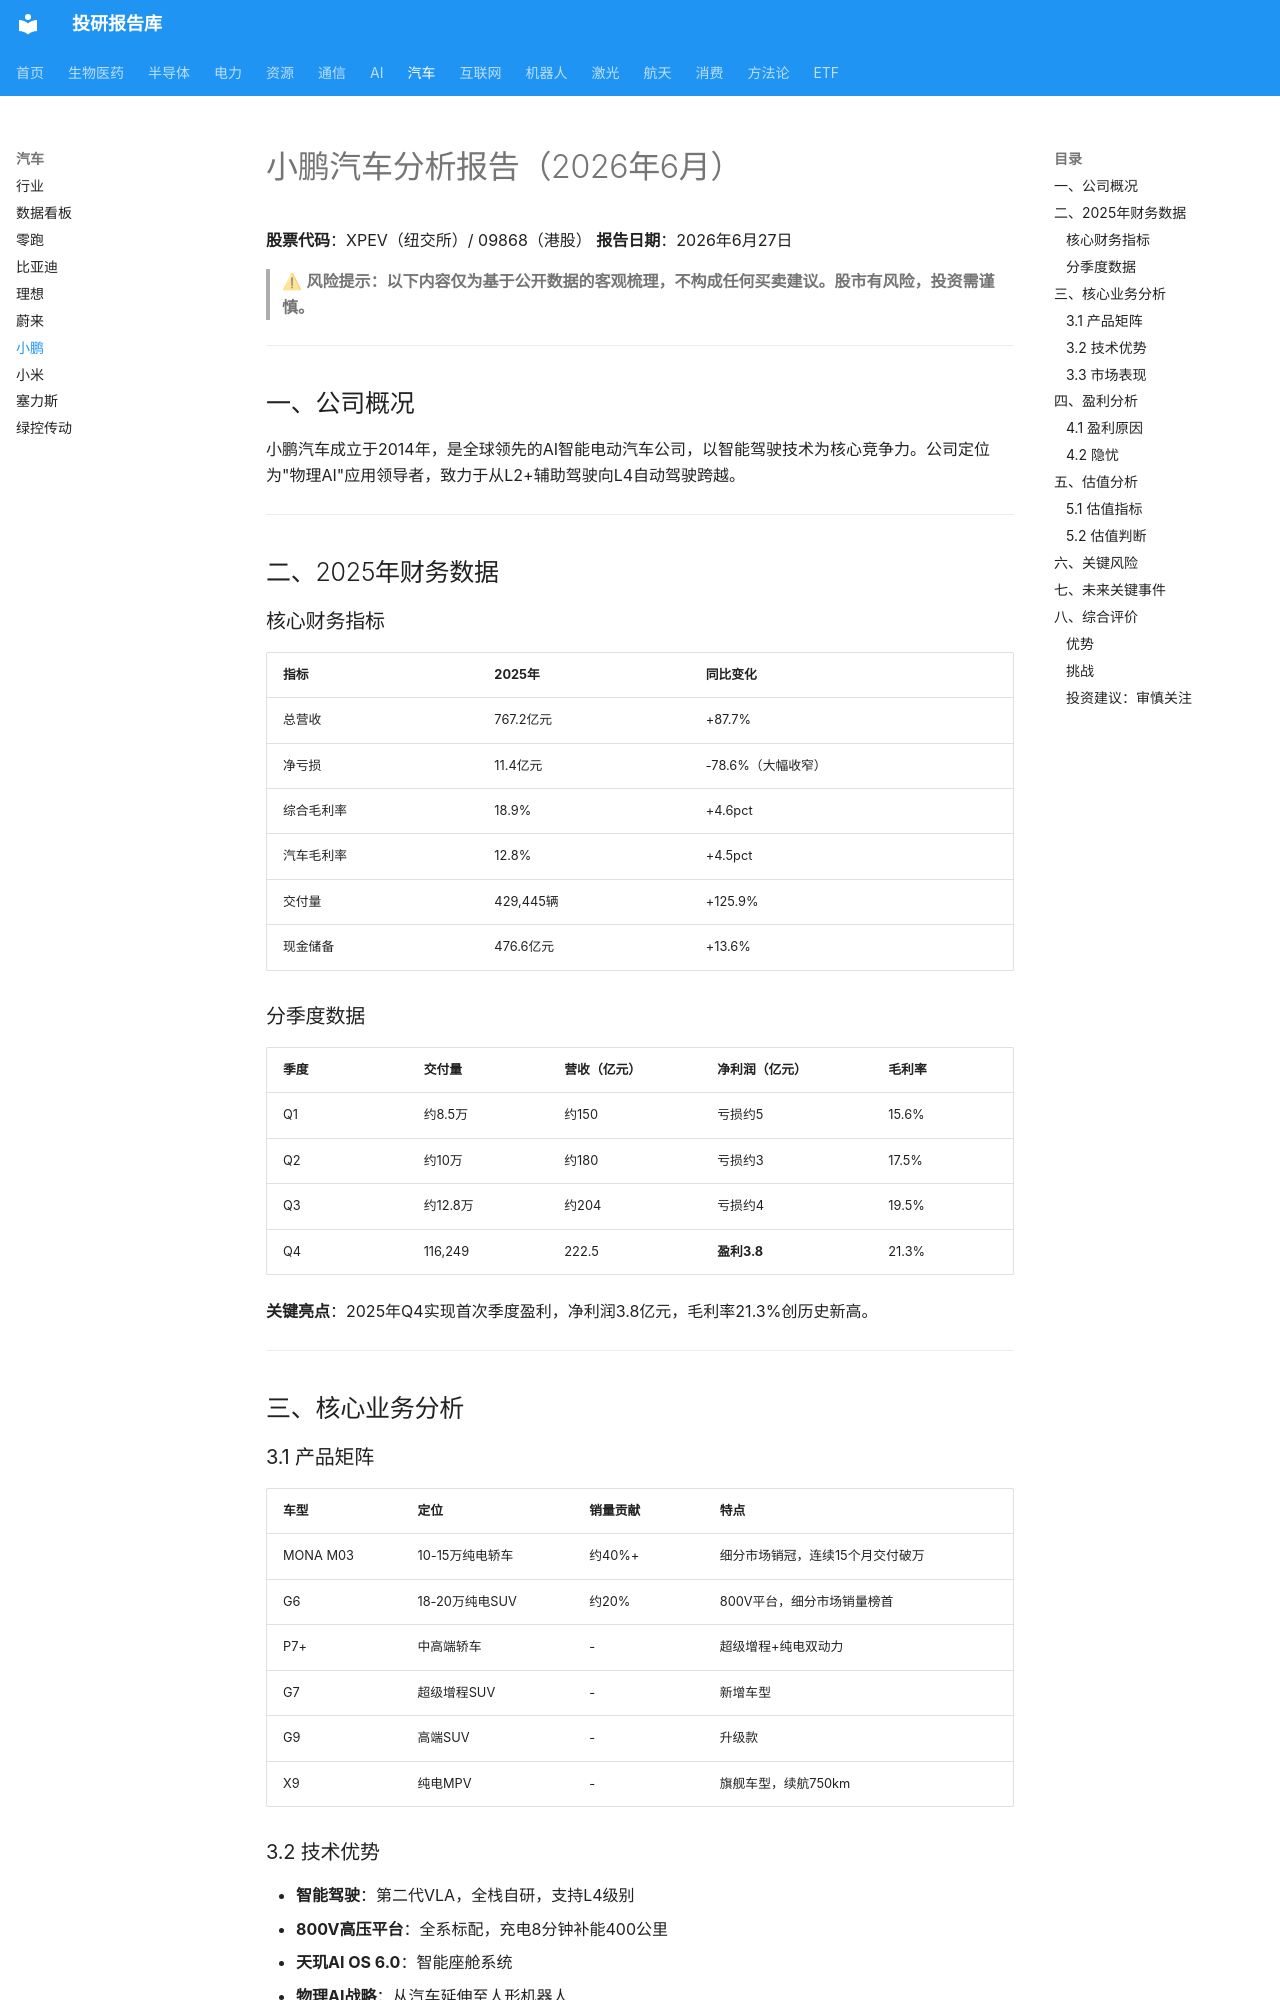

repository: zyxdtk/research · page: sectors/auto/小鹏_202606/index.html · generator: mkdocs

# 小鹏汽车分析报告（2026年6月）

**股票代码**：XPEV（纽交所）/ 09868（港股）
**报告日期**：2026年6月27日

> ⚠ **风险提示：以下内容仅为基于公开数据的客观梳理，不构成任何买卖建议。股市有风险，投资需谨慎。**

---

## 一、公司概况

小鹏汽车成立于2014年，是全球领先的AI智能电动汽车公司，以智能驾驶技术为核心竞争力。公司定位为"物理AI"应用领导者，致力于从L2+辅助驾驶向L4自动驾驶跨越。

---

## 二、2025年财务数据

### 核心财务指标

| 指标 | 2025年 | 同比变化 |
|------|--------|---------|
| 总营收 | 767.2亿元 | +87.7% |
| 净亏损 | 11.4亿元 | -78.6%（大幅收窄） |
| 综合毛利率 | 18.9% | +4.6pct |
| 汽车毛利率 | 12.8% | +4.5pct |
| 交付量 | 429,445辆 | +125.9% |
| 现金储备 | 476.6亿元 | +13.6% |

### 分季度数据

| 季度 | 交付量 | 营收（亿元） | 净利润（亿元） | 毛利率 |
|------|--------|------------|--------------|--------|
| Q1 | 约8.5万 | 约150 | 亏损约5 | 15.6% |
| Q2 | 约10万 | 约180 | 亏损约3 | 17.5% |
| Q3 | 约12.8万 | 约204 | 亏损约4 | 19.5% |
| Q4 | 116,249 | 222.5 | **盈利3.8** | 21.3% |

**关键亮点**：2025年Q4实现首次季度盈利，净利润3.8亿元，毛利率21.3%创历史新高。

---

## 三、核心业务分析
